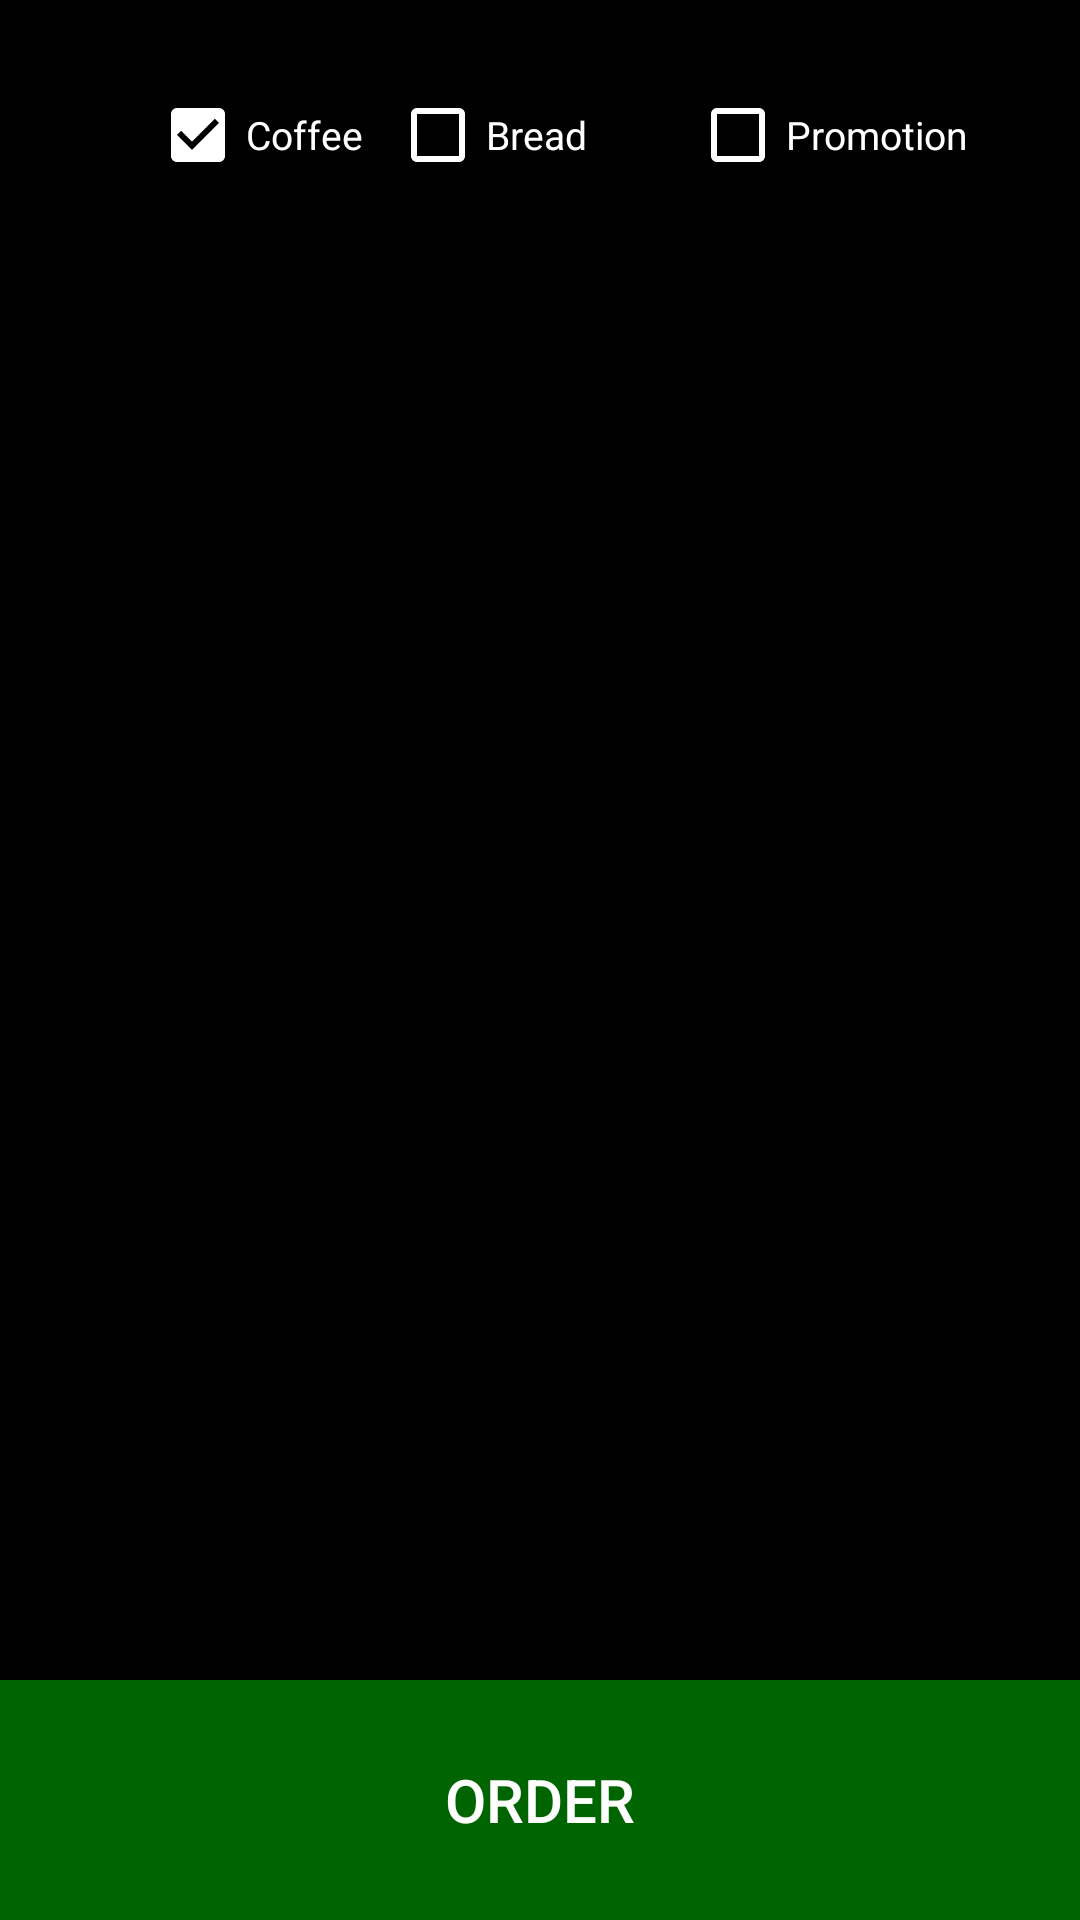

Produce the Android XML layout that renders to this screen, including the resource entries it uses.
<!-- AndroidManifest.xml: activity theme AppTheme -->
<!-- res/layout/activity_menu.xml -->
<?xml version="1.0" encoding="utf-8"?>
<RelativeLayout xmlns:android="http://schemas.android.com/apk/res/android"
    xmlns:app="http://schemas.android.com/apk/res-auto"
    xmlns:tools="http://schemas.android.com/tools"
    android:layout_width="match_parent"
    android:layout_height="match_parent"
    android:background="#000000"
    tools:context="com.example.yeji.robotbucks.MenuActivity">

    <RelativeLayout
        android:layout_marginTop="20dp"
        android:layout_width="match_parent"
        android:layout_height="50dp"
        android:layout_centerHorizontal="true"
        android:orientation="horizontal"
        android:background="#000000"
        android:id="@+id/linearLayout"
        android:divider="#cecece">

        <CheckBox
            android:id="@+id/checkBox1"
            android:layout_width="100dp"
            android:layout_height="30dp"
            android:layout_alignParentLeft="true"
            android:layout_alignParentStart="true"
            android:layout_marginLeft="50dp"
            android:layout_marginStart="40dp"
            android:layout_marginTop="10dp"
            android:text="Coffee"
            android:textSize="13dp"
            android:textColor="#FFFFFF"
            android:buttonTint="#FFFFFF"
            android:checked="true"
            />

        <CheckBox
            android:id="@+id/checkBox2"
            android:layout_width="100dp"
            android:layout_height="30dp"
            android:layout_marginTop="10dp"
            android:layout_centerHorizontal="true"
            android:text="Bread"
            android:textSize="13dp"
            android:textColor="#FFFFFF"
            android:buttonTint="#FFFFFF"/>

        <CheckBox
            android:id="@+id/checkBox3"
            android:layout_width="100dp"
            android:layout_height="30dp"
            android:layout_alignParentRight="true"
            android:layout_alignParentEnd="true"
            android:layout_marginRight="30dp"
            android:layout_marginEnd="26dp"
            android:layout_marginTop="10dp"
            android:textSize="13dp"
            android:text="Promotion"
            android:textColor="#FFFFFF"
            android:buttonTint="#FFFFFF"/>

    </RelativeLayout>

    <Button
        android:id="@+id/order_btn"
        android:layout_width="fill_parent"
        android:layout_height="80dp"
        android:layout_alignParentBottom="true"
        android:background="@color/colorAccent"
        android:text="Order"
        android:textColor="#FFFFFF"
        android:textSize="20dp" />

    <ScrollView
        android:id="@+id/scrollView"
        android:layout_width="match_parent"
        android:layout_height="match_parent"
        android:layout_below="@id/linearLayout"
        android:layout_above="@id/order_btn"
        android:fillViewport="true">

        <ListView
            android:id="@+id/listview1"
            android:layout_width="match_parent"
            android:layout_height="wrap_content"
            android:choiceMode="multipleChoice"
            android:divider="#cecece"
            android:dividerHeight="1px"></ListView>

    </ScrollView>

</RelativeLayout>
<!-- resources referenced by this layout -->
<resources>
  <color name="colorAccent">#006400</color>
  <style name="AppTheme" parent="Theme.AppCompat.Light.DarkActionBar">
          
          <item name="colorPrimary">@color/colorPrimary</item>
          <item name="colorAccent">@color/colorAccent</item>
          
          <item name="android:statusBarColor">@color/colorPrimary</item>
          <item name="android:windowLightStatusBar">false</item>
      </style>
  <color name="colorPrimary">#000000</color>
</resources>
